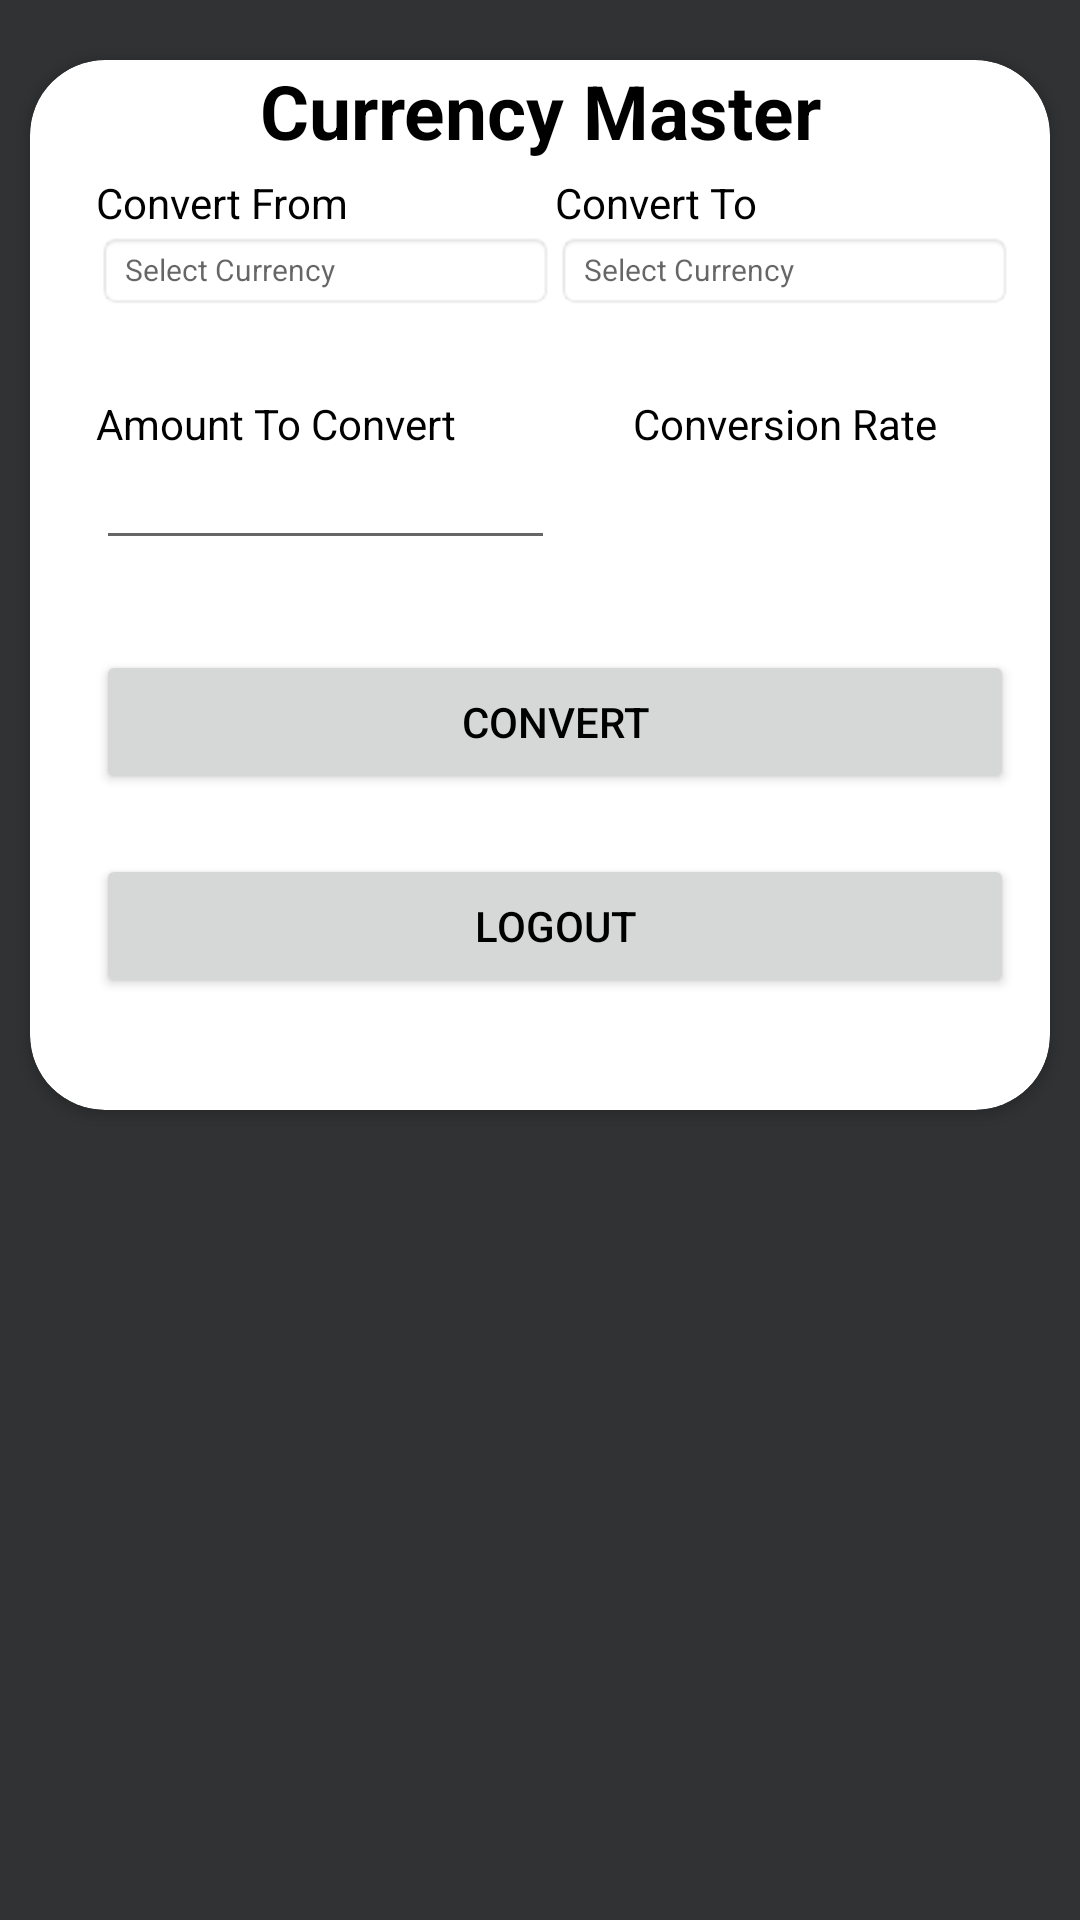

This screen was rendered from an Android layout file. Write that file and the resources it references.
<!-- AndroidManifest.xml: application theme Theme.CurrencyExchange -->
<!-- res/layout/activity_main.xml -->
<?xml version="1.0" encoding="utf-8"?>
<RelativeLayout xmlns:android="http://schemas.android.com/apk/res/android"
    xmlns:app="http://schemas.android.com/apk/res-auto"
    xmlns:tools="http://schemas.android.com/tools"
    android:layout_width="match_parent"
    android:layout_height="match_parent"
    android:background="#303234"
    android:focusable="true"
    android:focusableInTouchMode="true"
    android:orientation="vertical"
    tools:context=".MainActivity">

    <androidx.cardview.widget.CardView
        android:id="@+id/card_view"
        android:layout_width="match_parent"
        android:layout_height="350dp"
        android:layout_marginStart="10dp"
        android:layout_marginTop="20dp"
        android:layout_marginEnd="10dp"
        android:clickable="true"
        android:focusable="true"
        app:cardCornerRadius="25dp">

        <TextView
            android:id="@+id/title"
            android:layout_width="match_parent"
            android:layout_height="wrap_content"
            android:layout_weight="1.0"
            android:gravity="center"
            android:text="Currency Master"
            android:textStyle="bold"
            android:textColor="#000000"
            android:textSize="25sp" />

        <LinearLayout
            android:id="@+id/master_linear_layout"
            android:layout_width="match_parent"
            android:layout_height="wrap_content"
            android:layout_marginTop="8dp"
            android:orientation="vertical"
            android:padding="12dp"
            android:paddingBottom="10dp">

            <LinearLayout
                android:id="@+id/dropdown_menu_layout"
                android:layout_width="match_parent"
                android:layout_height="wrap_content"
                android:layout_marginTop="8dp"
                android:orientation="vertical"
                android:paddingTop="10dp"
                android:paddingBottom="10dp">

                <LinearLayout
                    android:id="@+id/layout_one"
                    android:layout_width="match_parent"
                    android:layout_height="wrap_content"
                    android:gravity="top|bottom|center|fill|center_vertical|fill_vertical"
                    android:orientation="horizontal">

                    <TextView
                        android:id="@+id/convert_from_title"
                        android:layout_width="0dp"
                        android:layout_height="wrap_content"
                        android:layout_marginStart="10dp"
                        android:layout_marginLeft="0dp"
                        android:layout_weight="1.0"
                        android:text="Convert From"
                        android:textColor="#000000" />

                    <TextView
                        android:id="@+id/convert_to_title"
                        android:layout_width="0dp"
                        android:layout_height="wrap_content"
                        android:layout_weight="1.0"
                        android:text="Convert To"
                        android:textColor="#000000" />

                </LinearLayout>

                <LinearLayout
                    android:id="@+id/layout_two"
                    android:layout_width="match_parent"
                    android:layout_height="wrap_content"
                    tools:ignore="MissingPrefix">

                    <TextView
                        android:id="@+id/convert_from_dropdown_menu"
                        android:layout_width="0dp"
                        android:layout_height="wrap_content"
                        android:layout_marginStart="10dp"
                        android:layout_marginLeft="0dp"
                        android:layout_weight="1.0"
                        android:background="@android:drawable/editbox_background"
                        android:hint="Select Currency"
                        android:text=""
                        android:textColor="#000000"
                        android:textSize="10sp"
                        app:drawableEndCompat="@drawable/ic_baseline_arrow_drop_down_24"
                        app:drawableRightCompat="@drawable/ic_baseline_arrow_drop_down_24" />

                    <TextView
                        android:id="@+id/convert_to_dropdown_menu"
                        android:layout_width="0dp"
                        android:layout_height="wrap_content"
                        android:layout_weight="1.0"
                        android:background="@android:drawable/editbox_background"
                        android:hint="Select Currency"
                        android:text=""
                        android:textColor="#000000"
                        android:textSize="10sp"
                        app:drawableEndCompat="@drawable/ic_baseline_arrow_drop_down_24"
                        app:drawableRightCompat="@drawable/ic_baseline_arrow_drop_down_24" />

                </LinearLayout>

            </LinearLayout>

            <LinearLayout
                android:id="@+id/dropdown_linear_layout"
                android:layout_width="match_parent"
                android:layout_height="wrap_content"
                android:layout_marginTop="8dp"
                android:orientation="vertical"
                android:paddingTop="10dp"
                android:paddingBottom="10dp">

                <LinearLayout
                    android:id="@+id/linear_layout_one"
                    android:layout_width="match_parent"
                    android:layout_height="wrap_content"
                    android:gravity="top|bottom|center|fill|center_vertical|fill_vertical"
                    android:orientation="horizontal">

                    <TextView
                        android:id="@+id/view_amount_to_convert_value"
                        android:layout_width="0dp"
                        android:layout_height="wrap_content"
                        android:layout_marginStart="10dp"
                        android:layout_marginLeft="0dp"
                        android:layout_weight="1.0"
                        android:text="Amount To Convert"
                        android:textColor="#000000" />

                    <TextView
                        android:id="@+id/conversion_rate_result"
                        android:layout_width="0dp"
                        android:layout_height="wrap_content"
                        android:layout_weight="1.0"
                        android:gravity="center"
                        android:text="Conversion Rate"
                        android:textColor="#000000" />

                </LinearLayout>

                <LinearLayout
                    android:id="@+id/linear_layout_two"
                    android:layout_width="match_parent"
                    android:layout_height="wrap_content"
                    android:orientation="horizontal">

                    <EditText
                        android:id="@+id/edit_amount_to_convert_value"
                        android:layout_width="0dp"
                        android:layout_height="wrap_content"
                        android:layout_marginStart="10dp"
                        android:layout_marginLeft="0dp"
                        android:layout_weight="1.0"
                        android:inputType="number"
                        android:maxLines="1"
                        android:singleLine="true"
                        android:text=""
                        android:textColor="#000000"
                        android:textSize="14sp" />

                    <TextView
                        android:id="@+id/conversion_rate"
                        android:layout_width="0dp"
                        android:layout_height="wrap_content"
                        android:layout_weight="1.0"
                        android:gravity="center"
                        android:textColor="#000000"
                        android:textSize="18sp" />

                </LinearLayout>

            </LinearLayout>

            <RelativeLayout
                android:layout_width="match_parent"
                android:layout_height="wrap_content"
                android:layout_marginLeft="10dp"
                android:paddingTop="20dp">

                <Button
                    android:id="@+id/conversion"
                    android:layout_width="match_parent"
                    android:layout_height="wrap_content"
                    android:gravity="center"
                    android:paddingTop="7dp"
                    android:paddingBottom="7dp"
                    android:text="Convert"
                    android:textColor="#000000" />

            </RelativeLayout>

            <RelativeLayout
                android:layout_width="match_parent"
                android:layout_height="wrap_content"
                android:layout_marginLeft="10dp"
                android:paddingTop="20dp">

                <Button
                    android:id="@+id/exit"
                    android:layout_width="match_parent"
                    android:layout_height="wrap_content"
                    android:gravity="center"
                    android:paddingTop="7dp"
                    android:paddingBottom="7dp"
                    android:text="Logout"
                    android:textColor="#000000" />

            </RelativeLayout>

        </LinearLayout>

    </androidx.cardview.widget.CardView>

</RelativeLayout>
<!-- resources referenced by this layout -->
<resources>
  <style name="Theme.CurrencyExchange" parent="Theme.MaterialComponents.Light.DarkActionBar">
          
          <item name="colorPrimary">@color/purple_500</item>
          <item name="colorPrimaryVariant">@color/purple_700</item>
          <item name="colorOnPrimary">@color/white</item>
          
          <item name="colorSecondary">@color/teal_200</item>
          <item name="colorSecondaryVariant">@color/teal_700</item>
          <item name="colorOnSecondary">@color/black</item>
          
          <item name="android:statusBarColor">?attr/colorPrimaryVariant</item>
          
      </style>
  <!-- not gathered from this repository: default colours our renderer supplied (Android Studio template values) -->
  <color name="purple_500">#FF6200EE</color>
  <color name="purple_700">#FF3700B3</color>
  <color name="teal_200">#FF03DAC5</color>
  <color name="teal_700">#FF018786</color>
  <color name="black">#FF000000</color>
  <color name="white">#FFFFFFFF</color>
</resources>
